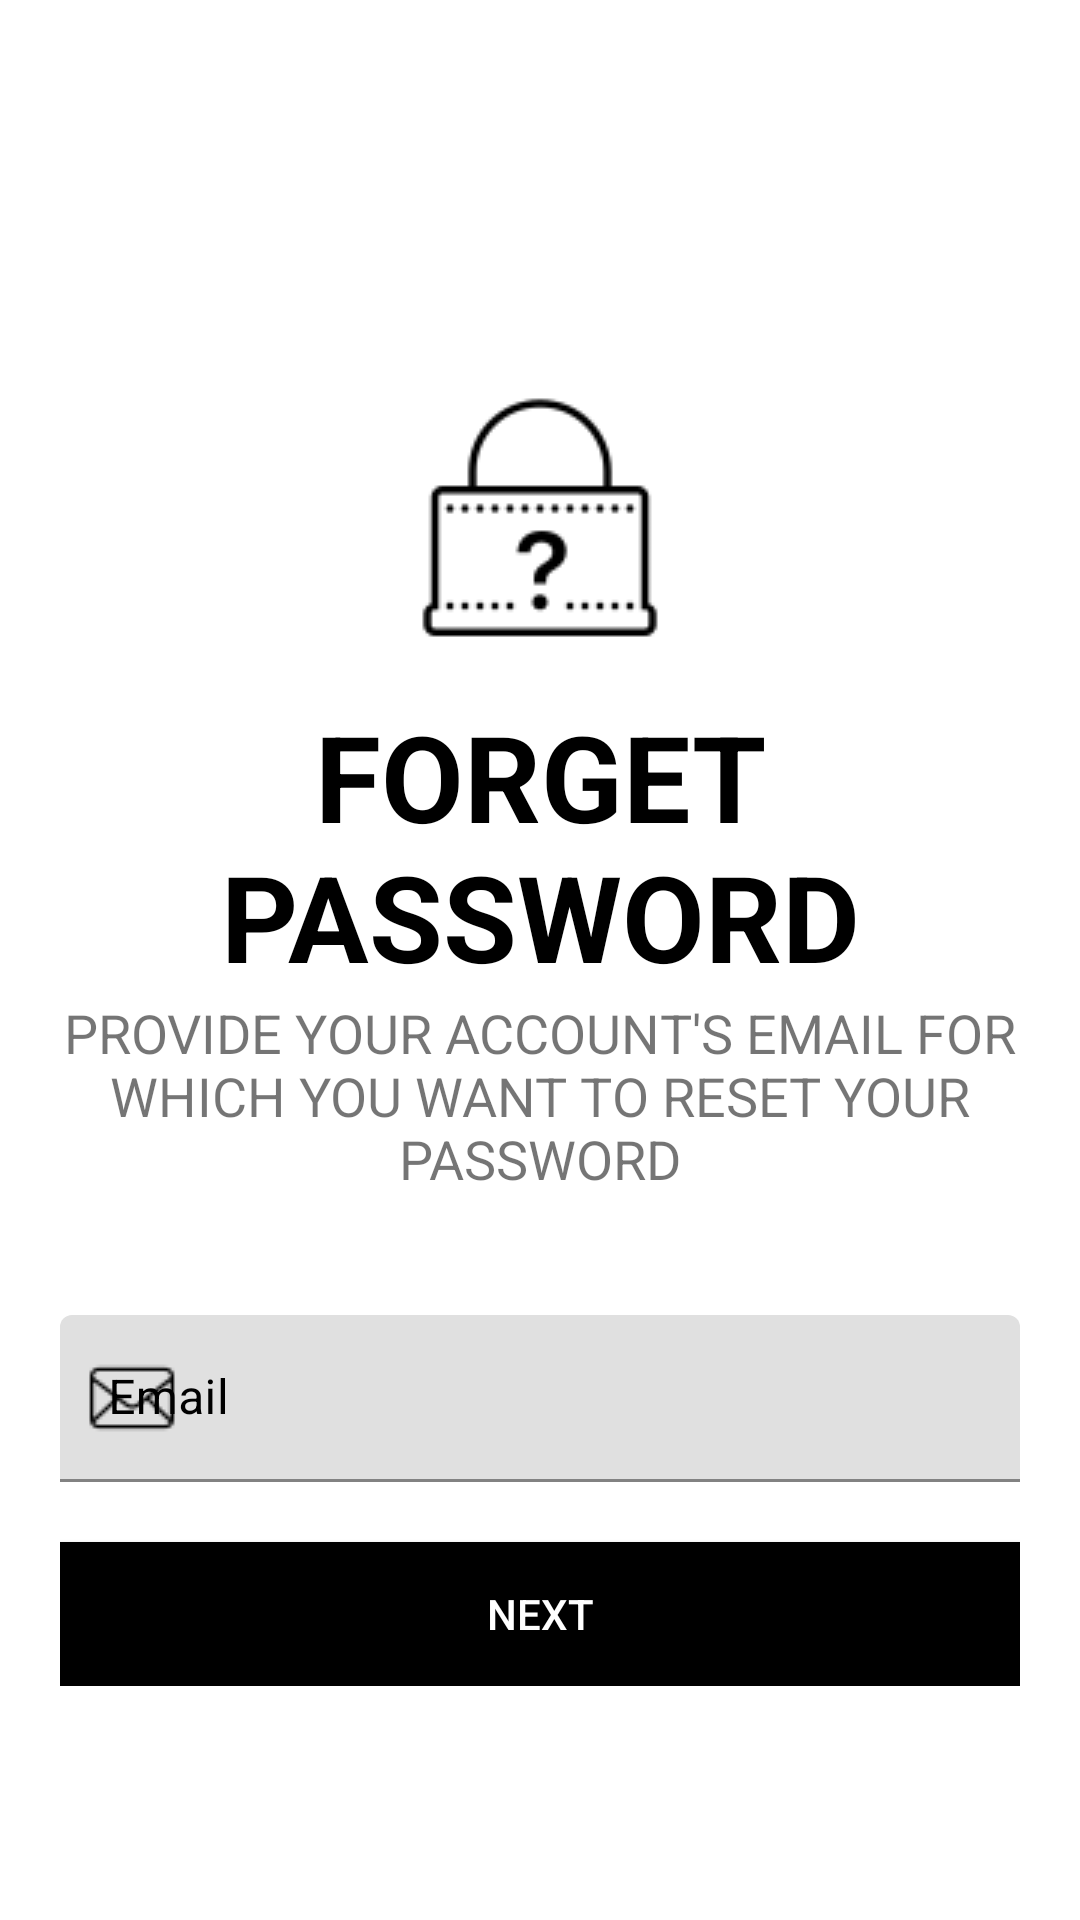

Here is an Android app screen rendered from its layout file. Give the layout XML and the strings, colors and styles it references.
<!-- AndroidManifest.xml: application theme Theme.TravelExpence -->
<!-- res/layout/activity_forget_password.xml -->
<?xml version="1.0" encoding="utf-8"?>
<ScrollView xmlns:android="http://schemas.android.com/apk/res/android"
    xmlns:app="http://schemas.android.com/apk/res-auto"
    xmlns:tools="http://schemas.android.com/tools"
    android:layout_width="match_parent"
    android:layout_height="match_parent"
    tools:context=".Login.ForgetPassword"
    android:padding="20dp"
   >
    <LinearLayout
        android:layout_width="match_parent"
        android:layout_height="wrap_content"
        android:orientation="vertical">

        <ImageView
            android:id="@+id/back_icon"
            android:layout_width="69dp"
            android:layout_height="52dp"
            android:src="@drawable/back_icon" />
        <ImageView
            android:layout_width="wrap_content"
            android:layout_height="wrap_content"
            android:src="@drawable/password_big"
            android:layout_gravity="center"
            android:layout_marginTop="50dp"/>
        <TextView
            android:layout_width="wrap_content"
            android:layout_height="wrap_content"
            android:text="@string/forget_password"
            android:textAllCaps="true"
            android:textColor="@color/black"
            android:textSize="40sp"
            android:layout_marginTop="10dp"
            android:textAlignment="center"
            android:gravity="center"
            android:layout_gravity="center"
            android:textStyle="bold"/>
        <TextView
            android:layout_width="wrap_content"
            android:layout_height="wrap_content"
            android:text="@string/provider_password"
            android:textAllCaps="true"
            android:textSize="18sp"
            android:textAlignment="center"
            android:gravity="center"
            android:layout_gravity="center"/>

        <com.google.android.material.textfield.TextInputLayout
            android:id="@+id/email_forget"
            style="@style/Widget.MaterialComponents.TextInputLayout.FilledBox"
            android:layout_width="match_parent"
            android:layout_height="wrap_content"
            android:layout_marginTop="40dp"
            android:hint="Email"
            android:textColorHint="@color/black"
            app:boxStrokeColor="@color/black"
            app:boxStrokeWidthFocused="2dp"
            app:endIconMode="clear_text"
            app:endIconTint="@color/black"
            app:startIconDrawable="@drawable/email_icon"
            app:startIconTint="@color/black">

            <com.google.android.material.textfield.TextInputEditText
                android:id="@+id/email_forget_password"
                android:layout_width="match_parent"
                android:layout_height="wrap_content"
                android:textColor="@color/black" />

        </com.google.android.material.textfield.TextInputLayout>

        <Button
            android:id="@+id/next"
            android:layout_width="match_parent"
            android:layout_height="wrap_content"
            android:layout_gravity="center"
            android:layout_marginTop="20dp"
            android:background="@color/black"
            android:text="@string/next"
            android:textColor="@color/white" />

    </LinearLayout>
</ScrollView>
<!-- resources referenced by this layout -->
<resources>
  <!-- drawable email_icon: png bitmap (drawable, 524 bytes) -->
  <!-- drawable password_big: png bitmap (drawable, 1501 bytes) -->
  <string name="forget_password">Forget Password</string>
  <string name="next">NEXT</string>
  <string name="provider_password">provide your account\'s email for which you want to reset your password</string>
  <style name="Theme.TravelExpence" parent="Theme.MaterialComponents.Light.NoActionBar">
          
          <item name="colorPrimary">@color/black</item>
          <item name="colorPrimaryVariant">@color/black</item>
          <item name="colorOnPrimary">@color/white</item>
          
          <item name="colorSecondary">@color/teal_200</item>
          <item name="colorSecondaryVariant">@color/teal_700</item>
          <item name="colorOnSecondary">@color/black</item>
          
          <item name="android:statusBarColor" tools:targetApi="l">?attr/colorPrimaryVariant</item>
          
      </style>
  <!-- not gathered from this repository: default colours our renderer supplied (Android Studio template values) -->
  <color name="teal_200">#FF03DAC5</color>
  <color name="teal_700">#FF018786</color>
  <color name="black">#FF000000</color>
  <color name="white">#FFFFFFFF</color>
</resources>
